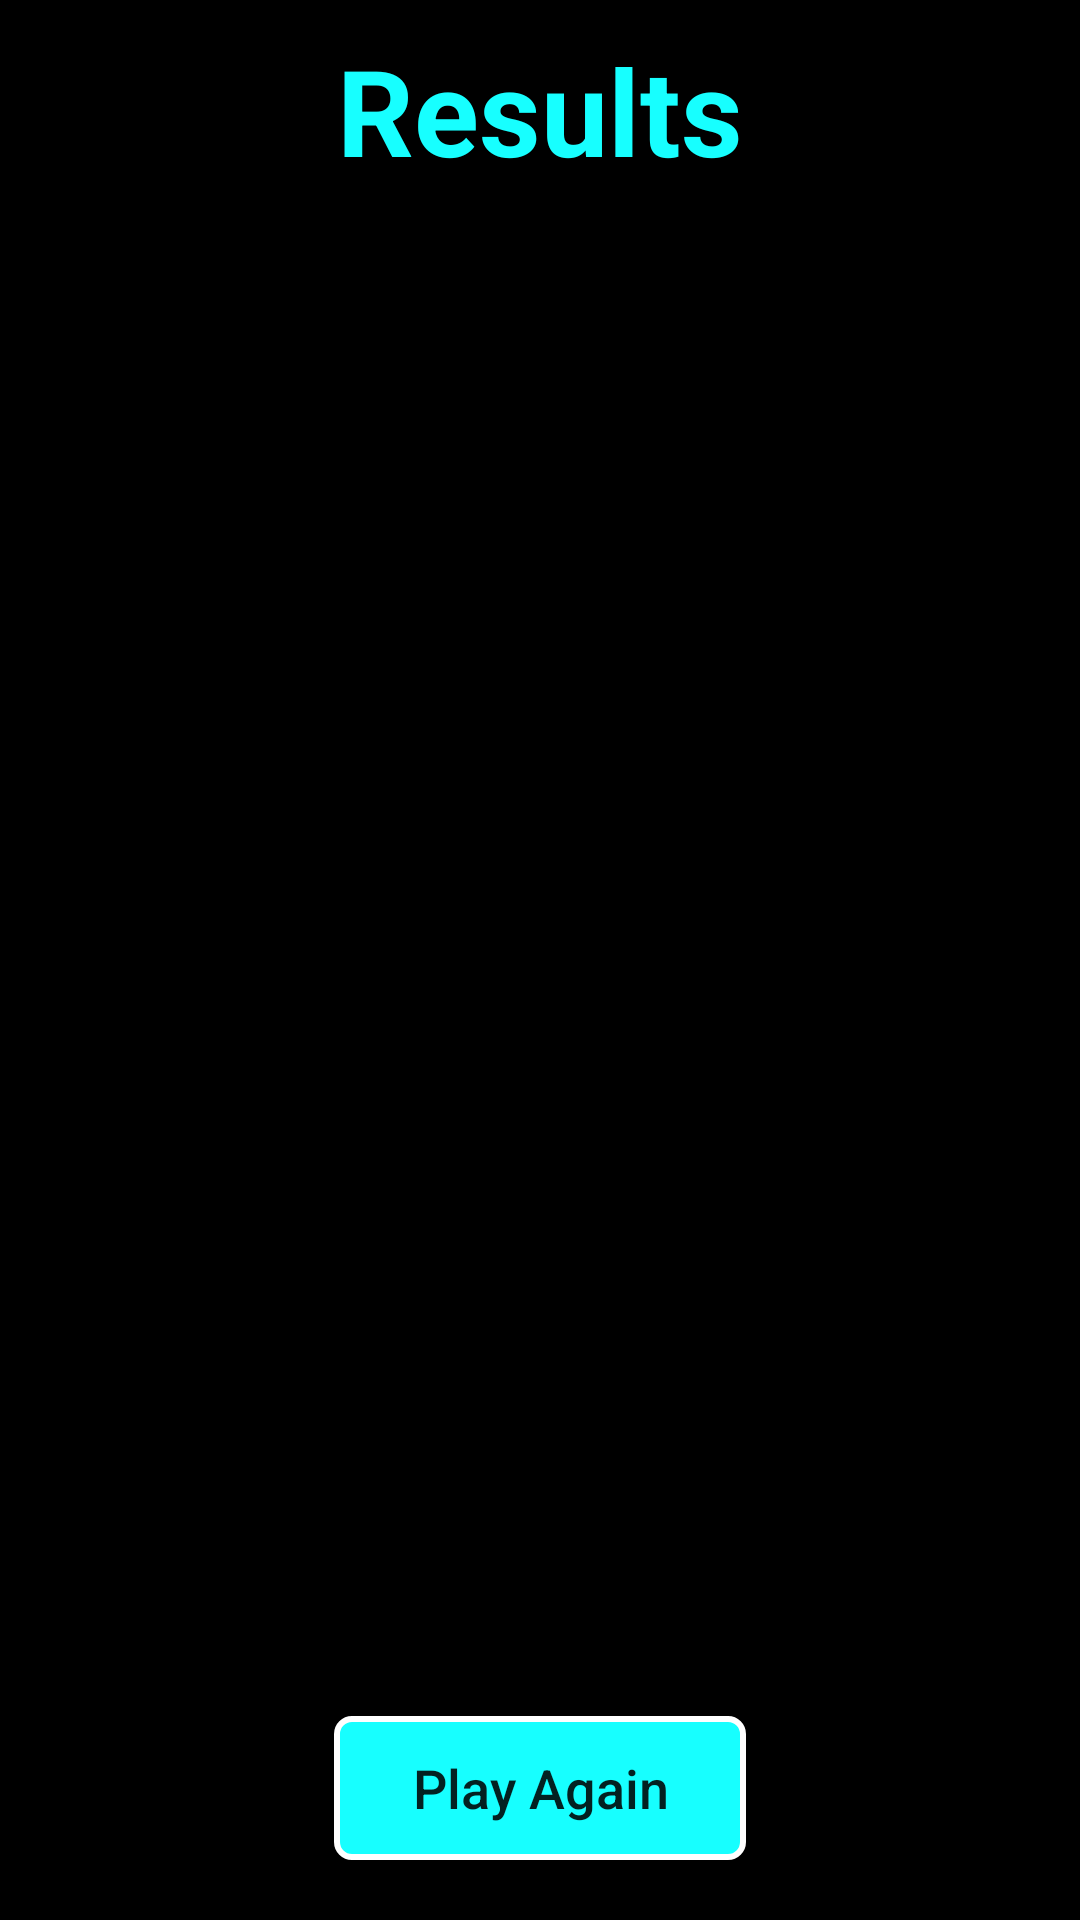

Produce the Android XML layout that renders to this screen, including the resource entries it uses.
<!-- AndroidManifest.xml: application theme AppTheme -->
<!-- res/layout/activity_results.xml -->
<?xml version="1.0" encoding="utf-8"?>
<RelativeLayout xmlns:android="http://schemas.android.com/apk/res/android"
    xmlns:app="http://schemas.android.com/apk/res-auto"
    xmlns:tools="http://schemas.android.com/tools"
    android:layout_width="match_parent"
    android:layout_height="match_parent"
    tools:context=".Results"
    android:background="#000">

    <TextView
        android:textStyle="bold"
        android:layout_margin="10dp"
        android:id="@+id/title"
        android:textAlignment="center"
        android:textSize="40sp"
        android:text="Results"
        android:textColor="@color/colorAccent"
        android:layout_width="match_parent"
        android:layout_height="wrap_content"
        android:gravity="center_horizontal" />

    <TextView
        android:visibility="gone"
        android:id="@+id/errorcase"
        android:layout_centerInParent="true"
        android:textSize="40sp"
        android:textAlignment="center"
        android:textColor="#fff"
        android:text="Error\nTryAgain"
        android:layout_width="match_parent"
        android:layout_height="wrap_content"
        android:gravity="center_horizontal" />

    <androidx.recyclerview.widget.RecyclerView
        android:layout_above="@+id/bt_playagain"
        android:layout_below="@+id/title"
        android:padding="5dp"
        android:id="@+id/recyclerView"
        android:layout_width="match_parent"
        android:layout_height="match_parent"/>

    <Button
        android:layout_marginTop="20dp"
        android:layout_marginBottom="20dp"
        android:layout_alignParentBottom="true"
        android:textAllCaps="false"
        android:id="@+id/bt_playagain"
        android:layout_centerHorizontal="true"
        android:textSize="18sp"
        android:text="      Play Again      "
        android:background="@drawable/btn_gradient"
        android:layout_width="wrap_content"
        android:layout_height="wrap_content"/>

</RelativeLayout>
<!-- resources referenced by this layout -->
<resources>
  <color name="colorAccent">#17ffff</color>
  <!-- drawable btn_gradient (drawable) -->
  <?xml version="1.0" encoding="utf-8"?>
  <shape xmlns:android="http://schemas.android.com/apk/res/android">
  
      <corners android:radius="5dp"/>
      <stroke
          android:width="2dp"
          android:color="#fff" />
      <solid android:color="@color/colorPrimary"/>
  
  </shape>
  <style name="AppTheme" parent="Theme.AppCompat.Light.NoActionBar">
          
          <item name="colorPrimary">@color/colorPrimary</item>
          <item name="colorPrimaryDark">@color/colorPrimaryDark</item>
          <item name="colorAccent">@color/colorAccent</item>
      </style>
  <color name="colorPrimary">#17ffff</color>
  <color name="colorPrimaryDark">#17ffff</color>
</resources>
